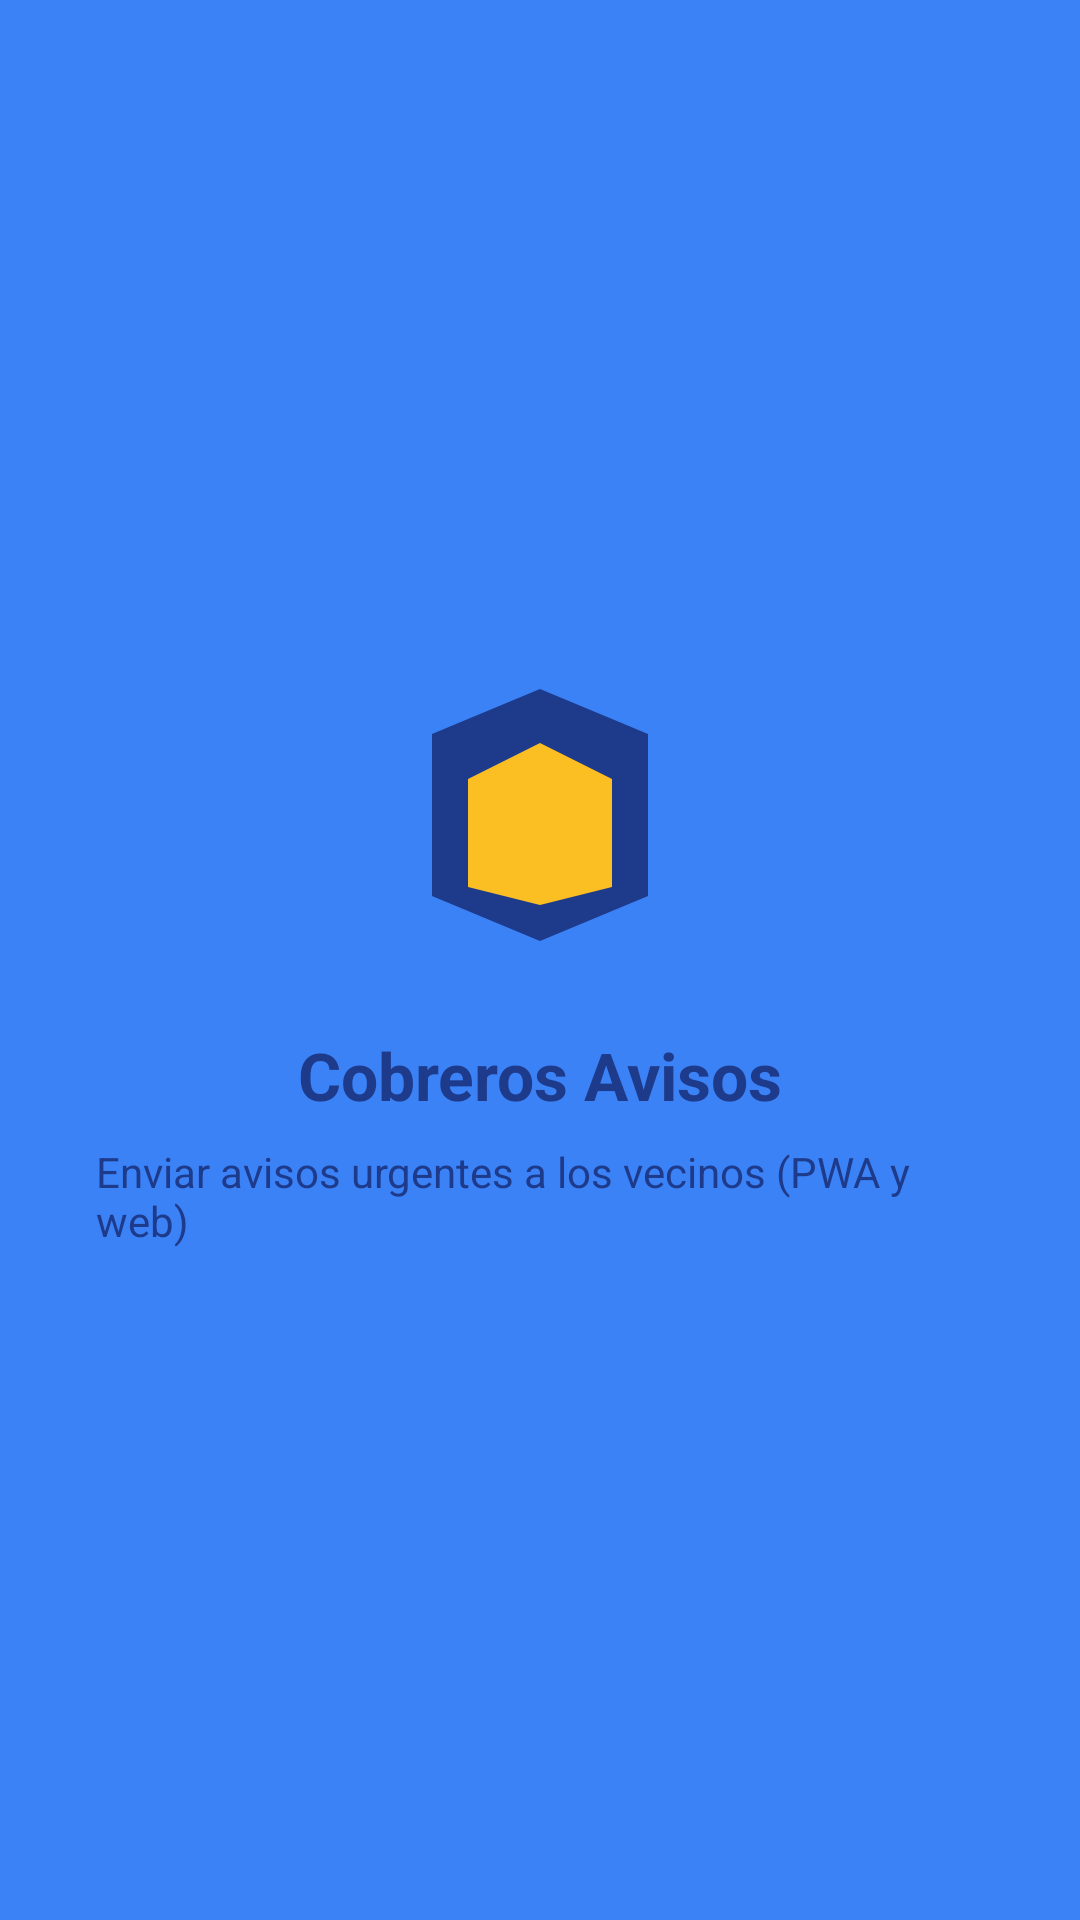

Write the Android layout XML for this screen, with the resource values it uses.
<!-- AndroidManifest.xml: application theme Theme.AyuntamientoCobreros -->
<!-- res/layout/activity_splash.xml -->
<?xml version="1.0" encoding="utf-8"?>
<LinearLayout xmlns:android="http://schemas.android.com/apk/res/android"
    android:layout_width="match_parent"
    android:layout_height="match_parent"
    android:gravity="center"
    android:orientation="vertical"
    android:background="@color/ayuntamiento_blue_light"
    android:padding="32dp">

    <ImageView
        android:layout_width="96dp"
        android:layout_height="96dp"
        android:src="@drawable/escudo_cobreros"
        android:contentDescription="@string/app_name" />

    <TextView
        android:layout_width="wrap_content"
        android:layout_height="wrap_content"
        android:layout_marginTop="24dp"
        android:text="@string/app_name"
        android:textColor="@color/ayuntamiento_blue"
        android:textSize="22sp"
        android:textStyle="bold" />

    <TextView
        android:layout_width="wrap_content"
        android:layout_height="wrap_content"
        android:layout_marginTop="8dp"
        android:text="@string/app_description"
        android:textColor="@color/ayuntamiento_blue"
        android:textSize="14sp" />

</LinearLayout>
<!-- resources referenced by this layout -->
<resources>
  <color name="ayuntamiento_blue">#1e3a8a</color>
  <color name="ayuntamiento_blue_light">#3b82f6</color>
  <!-- drawable escudo_cobreros (drawable) -->
  <vector xmlns:android="http://schemas.android.com/apk/res/android"
      android:width="64dp"
      android:height="64dp"
      android:viewportWidth="64"
      android:viewportHeight="64">
      
      
      <path
          android:fillColor="#1e3a8a"
          android:pathData="M32,4L8,14L8,50L32,60L56,50L56,14L32,4Z" />
      
      
      <path
          android:fillColor="#fbbf24"
          android:pathData="M32,16L16,24L16,48L32,52L48,48L48,24L32,16Z" />
          
      
      <circle
          android:fillColor="#1e3a8a"
          android:cx="32"
          android:cy="32"
          android:radius="8" />
          
      
      <path
          android:fillColor="#fbbf24"
          android:pathData="M28,28L36,28L36,36L28,36L28,28Z" />
  </vector>
  <string name="app_description">Enviar avisos urgentes a los vecinos (PWA y web)</string>
  <string name="app_name">Cobreros Avisos</string>
  <style name="Theme.AyuntamientoCobreros" parent="Base.Theme.AyuntamientoCobreros" />
  <style name="Base.Theme.AyuntamientoCobreros" parent="Theme.Material3.DayNight">
          
          <item name="colorPrimary">@color/ayuntamiento_blue</item>
          <item name="colorPrimaryVariant">@color/ayuntamiento_blue_dark</item>
          <item name="colorOnPrimary">@color/white</item>
          <item name="colorSecondary">@color/ayuntamiento_gold</item>
          <item name="colorSecondaryVariant">@color/ayuntamiento_gold_dark</item>
          <item name="colorOnSecondary">@color/black</item>
          <item name="android:statusBarColor">@color/ayuntamiento_blue_dark</item>
      </style>
  <color name="ayuntamiento_blue_dark">#1e40af</color>
  <color name="white">#FFFFFF</color>
  <color name="ayuntamiento_gold">#fbbf24</color>
  <color name="ayuntamiento_gold_dark">#f59e0b</color>
  <color name="black">#000000</color>
</resources>
